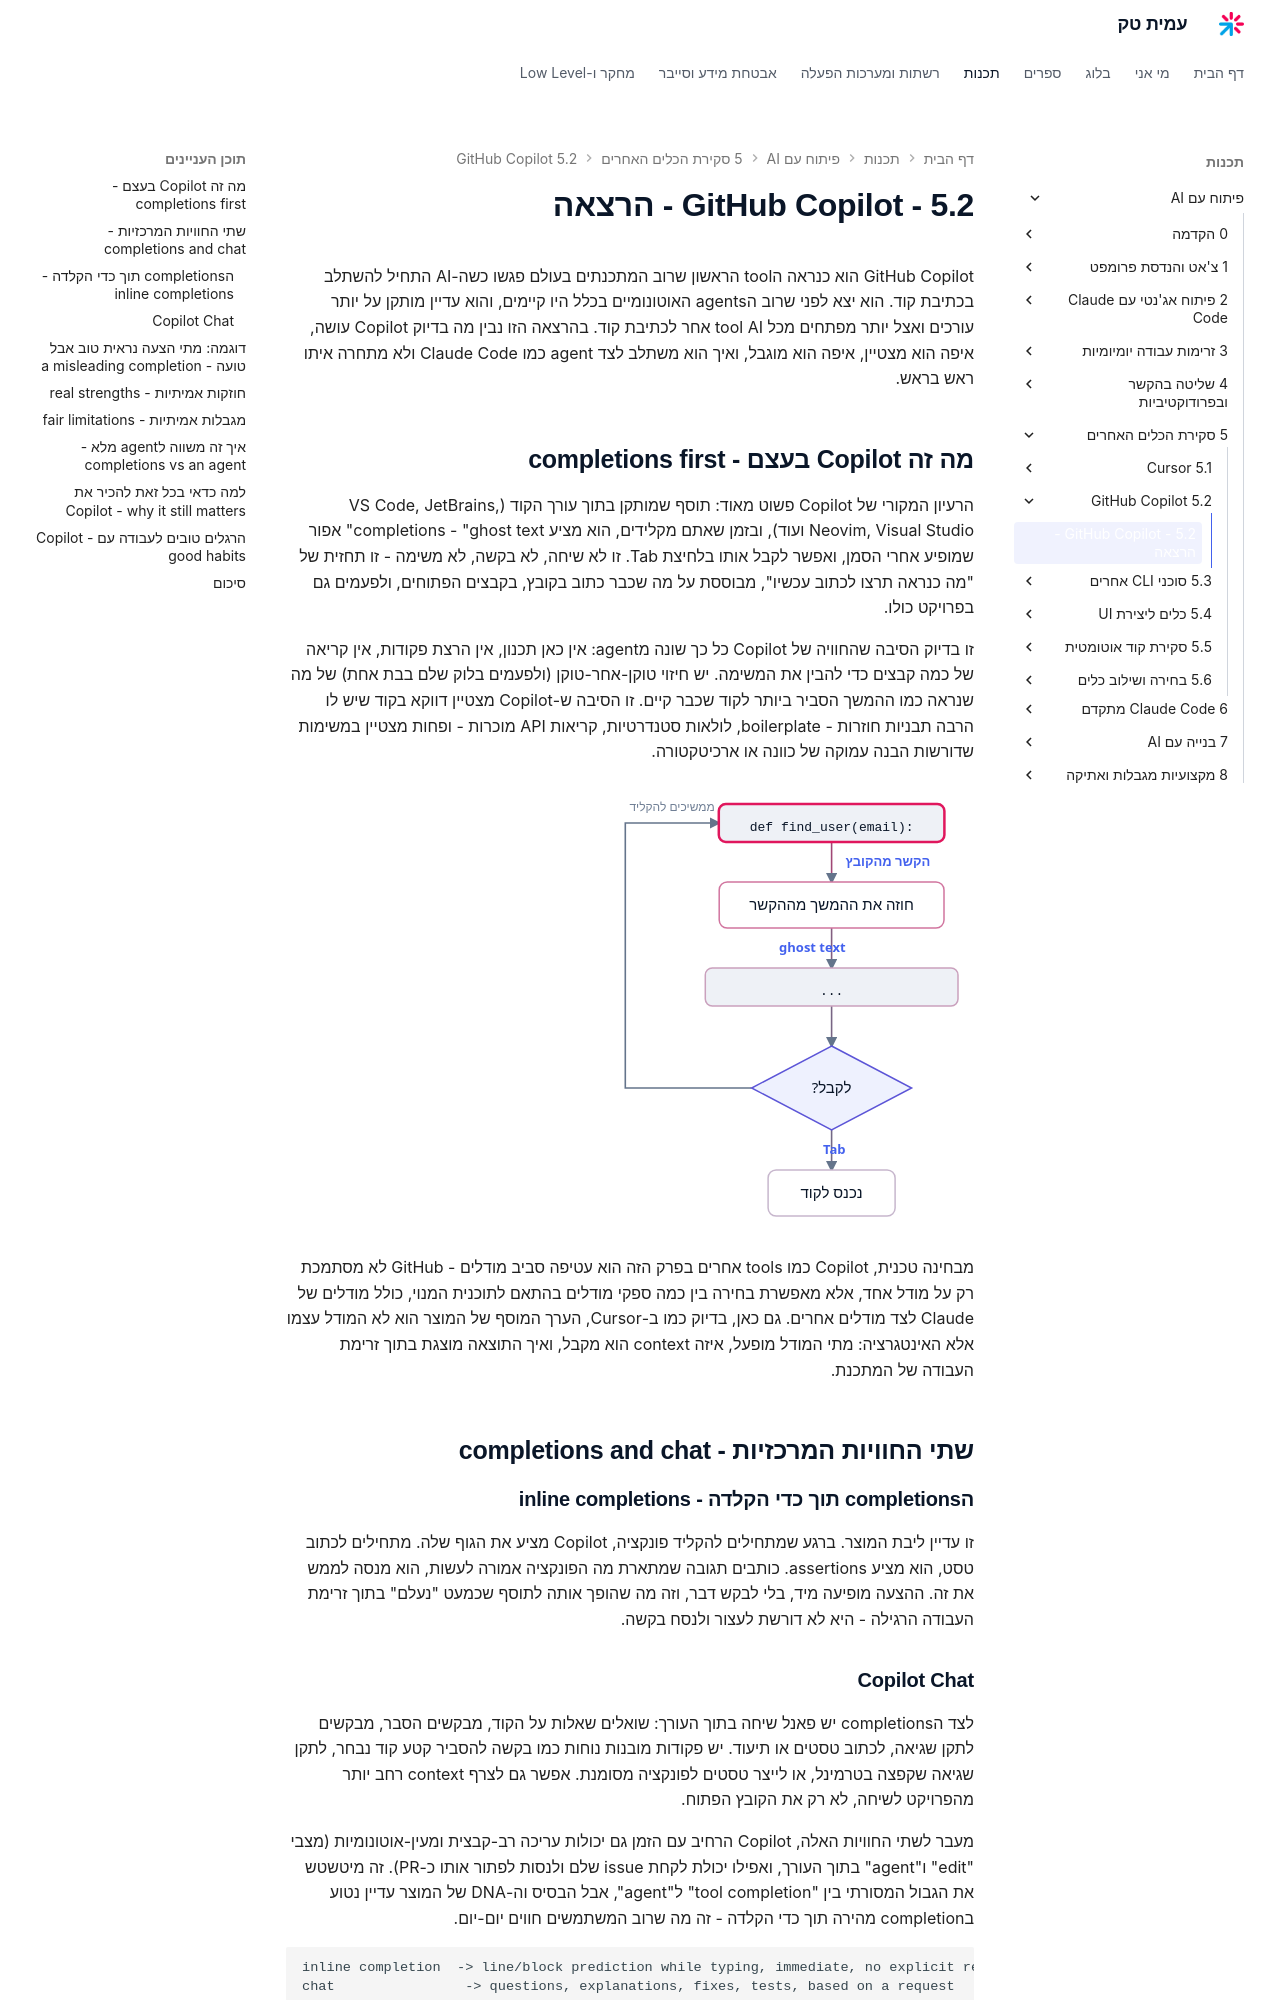

repository: AmitPinchasi/amittech · page: פיתוח-עם-AI/5 - סקירת הכלים האחרים/5.2 - GitHub Copilot/5.2 - GitHub Copilot - הרצאה/index.html · generator: mkdocs

GitHub Copilot הוא כנראה הtool הראשון שרוב המתכנתים בעולם פגשו כשה-AI התחיל להשתלב בכתיבת קוד. הוא יצא לפני שרוב הagents האוטונומיים בכלל היו קיימים, והוא עדיין מותקן על יותר עורכים ואצל יותר מפתחים מכל tool AI אחר לכתיבת קוד. בהרצאה הזו נבין מה בדיוק Copilot עושה, איפה הוא מצטיין, איפה הוא מוגבל, ואיך הוא משתלב לצד agent כמו Claude Code ולא מתחרה איתו ראש בראש.

## מה זה Copilot בעצם - completions first

הרעיון המקורי של Copilot פשוט מאוד: תוסף שמותקן בתוך עורך הקוד (VS Code, JetBrains, Neovim, Visual Studio ועוד), ובזמן שאתם מקלידים, הוא מציע completions - "ghost text" אפור שמופיע אחרי הסמן, ואפשר לקבל אותו בלחיצת Tab. זו לא שיחה, לא בקשה, לא משימה - זו תחזית של "מה כנראה תרצו לכתוב עכשיו", מבוססת על מה שכבר כתוב בקובץ, בקבצים הפתוחים, ולפעמים גם בפרויקט כולו.

זו בדיוק הסיבה שהחוויה של Copilot כל כך שונה מagent: אין כאן תכנון, אין הרצת פקודות, אין קריאה של כמה קבצים כדי להבין את המשימה. יש חיזוי טוקן-אחר-טוקן (ולפעמים בלוק שלם בבת אחת) של מה שנראה כמו ההמשך הסביר ביותר לקוד שכבר קיים. זו הסיבה ש-Copilot מצטיין דווקא בקוד שיש לו הרבה תבניות חוזרות - boilerplate, לולאות סטנדרטיות, קריאות API מוכרות - ופחות מצטיין במשימות שדורשות הבנה עמוקה של כוונה או ארכיטקטורה.

![תרשים זרימה של completion ב-Copilot: מהקוד שכבר הוקלד המערכת חוזה את ההמשך ומציגה אותו כ-ghost text, לחיצת Tab מכניסה אותו לקוד והמשך הקלדה דוחה אותו ומתחיל חיזוי חדש](../../../images/illustrations/ai-5-2-copilot-prediction.svg)

מבחינה טכנית, Copilot כמו tools אחרים בפרק הזה הוא עטיפה סביב מודלים - GitHub לא מסתמכת רק על מודל אחד, אלא מאפשרת בחירה בין כמה ספקי מודלים בהתאם לתוכנית המנוי, כולל מודלים של Claude לצד מודלים אחרים. גם כאן, בדיוק כמו ב-Cursor, הערך המוסף של המוצר הוא לא המודל עצמו אלא האינטגרציה: מתי המודל מופעל, איזה context הוא מקבל, ואיך התוצאה מוצגת בתוך זרימת העבודה של המתכנת.

## שתי החוויות המרכזיות - completions and chat

### הcompletions תוך כדי הקלדה - inline completions

זו עדיין ליבת המוצר. ברגע שמתחילים להקליד פונקציה, Copilot מציע את הגוף שלה. מתחילים לכתוב טסט, הוא מציע assertions. כותבים תגובה שמתארת מה הפונקציה אמורה לעשות, הוא מנסה לממש את זה. ההצעה מופיעה מיד, בלי לבקש דבר, וזה מה שהופך אותה לתוסף שכמעט "נעלם" בתוך זרימת העבודה הרגילה - היא לא דורשת לעצור ולנסח בקשה.

### Copilot Chat

לצד הcompletions יש פאנל שיחה בתוך העורך: שואלים שאלות על הקוד, מבקשים הסבר, מבקשים לתקן שגיאה, לכתוב טסטים או תיעוד. יש פקודות מובנות נוחות כמו בקשה להסביר קטע קוד נבחר, לתקן שגיאה שקפצה בטרמינל, או לייצר טסטים לפונקציה מסומנת. אפשר גם לצרף context רחב יותר מהפרויקט לשיחה, לא רק את הקובץ הפתוח.

מעבר לשתי החוויות האלה, Copilot הרחיב עם הזמן גם יכולות עריכה רב-קבצית ומעין-אוטונומיות (מצבי "edit" ו"agent" בתוך העורך, ואפילו יכולת לקחת issue שלם ולנסות לפתור אותו כ-PR). זה מיטשטש את הגבול המסורתי בין "tool completion" ל"agent", אבל הבסיס וה-DNA של המוצר עדיין נטוע בcompletion מהירה תוך כדי הקלדה - זה מה שרוב המשתמשים חווים יום-יום.

```text
inline completion  -> line/block prediction while typing, immediate, no explicit request
chat                -> questions, explanations, fixes, tests, based on a request
edit / agent modes  -> guided multi-file editing, approaching a full agent
```
